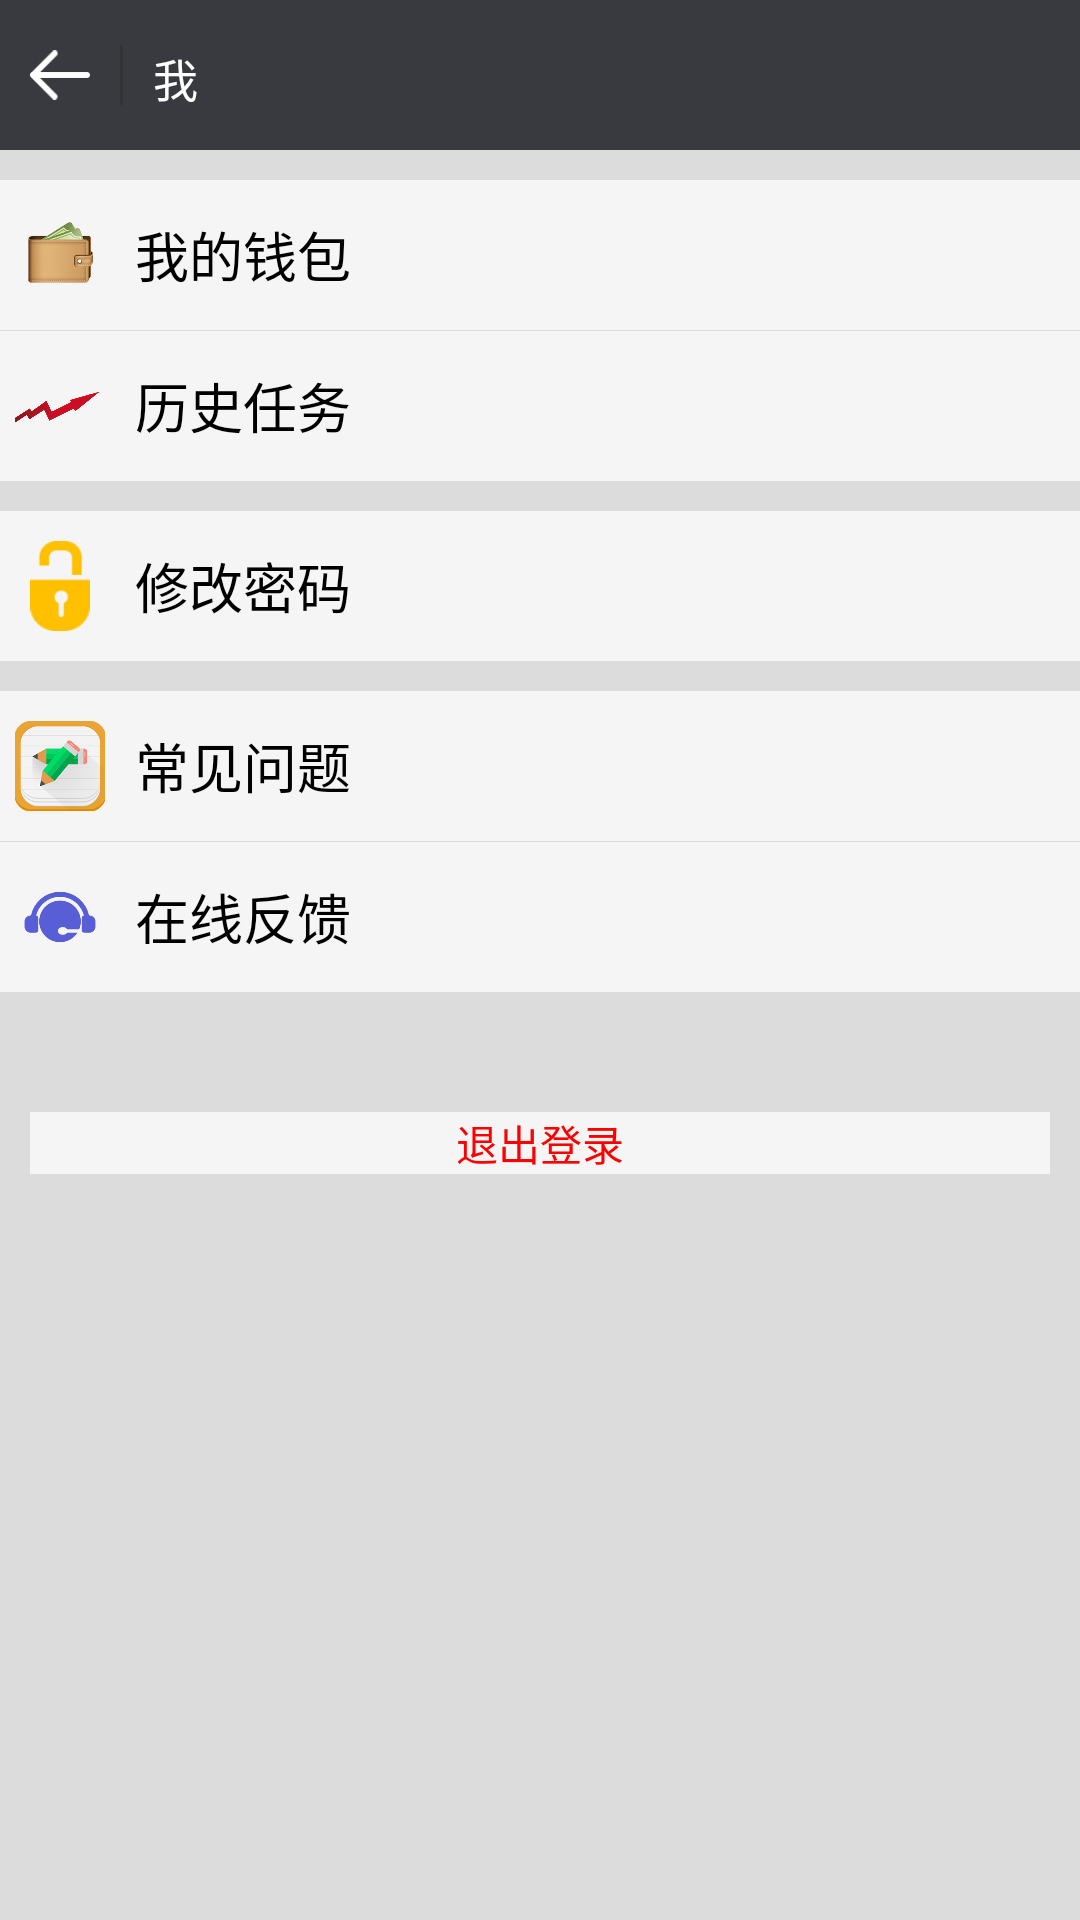

Layout XML and referenced resources for this Android screen:
<!-- AndroidManifest.xml: application theme AppTheme -->
<!-- res/layout/account_info.xml -->
<?xml version="1.0" encoding="utf-8"?>
<LinearLayout xmlns:android="http://schemas.android.com/apk/res/android"
    android:layout_width="match_parent"
    android:layout_height="match_parent"
    android:orientation="vertical"
    android:background="@color/gainsboro" >
    
    <include layout="@layout/title_account"/>

    <LinearLayout
        android:id="@+id/ll_my_wallet"
        android:layout_width="fill_parent"
        android:layout_height="50dp"
        android:layout_marginTop="10dp"
        android:background="@color/whitesmoke"
        android:orientation="horizontal" >

        <ImageButton
            android:id="@+id/icon_wallet"
            android:layout_width="30dp"
            android:layout_height="30dp"
            android:layout_gravity="center_vertical"
            android:layout_marginLeft="5dp"
            android:background="#00000000"
            android:contentDescription="@string/app_name"
            android:scaleType="fitCenter"
            android:src="@drawable/ic_wallet" />

        <TextView
            android:id="@+id/tv_my_wallet"
            android:layout_width="wrap_content"
            android:layout_height="40dp"
            android:layout_gravity="center_vertical"
            android:layout_marginLeft="10dp"
            android:gravity="center"
            android:text="@string/str_wallet"
            android:textSize="18sp"
            android:textColor="@color/black"/>
    </LinearLayout>
    
    <LinearLayout
        android:id="@+id/ll_record_task"
        android:layout_width="fill_parent"
        android:layout_height="50dp"
        android:layout_marginTop="0.1dp"
        android:background="@color/whitesmoke"
        android:orientation="horizontal" >

        <ImageButton
            android:id="@+id/icon_recordtask"
            android:layout_width="30dp"
            android:layout_height="30dp"
            android:layout_gravity="center_vertical"
            android:layout_marginLeft="5dp"
            android:background="#00000000"
            android:contentDescription="@string/app_name"
            android:scaleType="fitCenter"
            android:src="@drawable/icon_recordtask" />

        <TextView
            android:id="@+id/tv_recordtask"
            android:layout_width="wrap_content"
            android:layout_height="40dp"
            android:layout_gravity="center_vertical"
            android:layout_marginLeft="10dp"
            android:gravity="center"
            android:text="@string/str_record_task"
            android:textSize="18sp"
            android:textColor="@color/black"/>
    </LinearLayout>
    
    
    <LinearLayout
        android:id="@+id/per_setting"
        android:layout_width="fill_parent"
        android:layout_height="50dp"
        android:layout_marginTop="10dp"
        android:background="@color/whitesmoke"
        android:orientation="horizontal" >

        <ImageButton
            android:id="@+id/icon_setting"
            android:layout_width="30dp"
            android:layout_height="30dp"
            android:layout_gravity="center_vertical"
            android:layout_marginLeft="5dp"
            android:background="#00000000"
            android:contentDescription="@string/app_name"
            android:scaleType="fitCenter"
            android:src="@drawable/changpwd" />

        <TextView
            android:id="@+id/tv_setting"
            android:layout_width="wrap_content"
            android:layout_height="40dp"
            android:layout_gravity="center_vertical"
            android:layout_marginLeft="10dp"
            android:gravity="center"
            android:text="@string/str_per_setting"
            android:textSize="18sp"
            android:textColor="@color/black"/>
    </LinearLayout>
    
    
    <LinearLayout
        android:id="@+id/ll_faq"
        android:layout_width="fill_parent"
        android:layout_height="50dp"
        android:layout_marginTop="10dp"
        android:background="@color/whitesmoke"
        android:orientation="horizontal" >

        <ImageButton
            android:id="@+id/icon_faq"
            android:layout_width="30dp"
            android:layout_height="30dp"
            android:layout_gravity="center_vertical"
            android:layout_marginLeft="5dp"
            android:background="#00000000"
            android:contentDescription="@string/app_name"
            android:scaleType="fitCenter"
            android:src="@drawable/ic_faq" />

        <TextView
            android:id="@+id/tv_faq"
            android:layout_width="wrap_content"
            android:layout_height="40dp"
            android:layout_gravity="center_vertical"
            android:layout_marginLeft="10dp"
            android:gravity="center"
            android:text="@string/str_FAQ"
            android:textSize="18sp"
            android:textColor="@color/black"/>
    </LinearLayout>
    
    
    <LinearLayout
        android:id="@+id/feedback"
        android:layout_width="fill_parent"
        android:layout_height="50dp"
        android:layout_marginTop="0.1dp"
        android:background="@color/whitesmoke"
        android:orientation="horizontal" >

        <ImageButton
            android:id="@+id/icon_feedback"
            android:layout_width="30dp"
            android:layout_height="30dp"
            android:layout_gravity="center_vertical"
            android:layout_marginLeft="5dp"
            android:background="#00000000"
            android:contentDescription="@string/app_name"
            android:scaleType="fitCenter"
            android:src="@drawable/ic_feedback" />

        <TextView
            android:id="@+id/tv_feedback"
            android:layout_width="wrap_content"
            android:layout_height="40dp"
            android:layout_gravity="center_vertical"
            android:layout_marginLeft="10dp"
            android:gravity="center"
            android:text="@string/str_feedback_pro"
            android:textSize="18sp"
            android:textColor="@color/black"/>
    </LinearLayout>
    
    <Button 
        android:id="@+id/btn_quit"
        android:layout_width="fill_parent"
        android:layout_height="wrap_content"
        android:layout_marginLeft="10dp"
        android:layout_marginRight="10dp"
        android:layout_marginTop="40dp"
        android:text="@string/str_quit"
        android:textColor="@color/red"
        android:background="@color/whitesmoke"/>

</LinearLayout>
<!-- res/layout/title_account.xml (included above) -->
<?xml version="1.0" encoding="utf-8"?>
<RelativeLayout xmlns:android="http://schemas.android.com/apk/res/android"
    android:layout_width="fill_parent"
    android:layout_height="50dp"
    android:orientation="horizontal"
    android:background="#393A3F"
    
     >
    
    <ImageButton 
        android:id="@+id/imgbtn_back"
        android:contentDescription="@string/back_str"
        android:layout_width="20dp"
        android:layout_height="20dp"
        android:layout_gravity="center_vertical"
        android:src="@drawable/back"
        android:background="#00000000"
        android:layout_marginLeft="10dp"
        android:scaleType="fitCenter"
        android:layout_centerVertical="true"
         />
    
    <View 
        android:id="@+id/vertical_divide_line"
        android:layout_width="1dp"
        android:layout_height="20dp"
        android:layout_toRightOf="@id/imgbtn_back"
        android:layout_marginLeft="10dp"
        android:background="#333333"
        android:layout_centerVertical="true"/>
    
    <TextView 
        android:id="@+id/tv_get_sms"
        android:layout_width="wrap_content"
        android:layout_height="20dp"
        android:layout_gravity="center_vertical"
        android:text="@string/str_me"
        android:layout_toRightOf="@id/vertical_divide_line"
        android:layout_marginLeft="10dp"
        android:textSize="15sp"
        android:textColor="#ffffff"
        android:gravity="center"
        android:layout_centerVertical="true"
        />
    
    

</RelativeLayout>
<!-- resources referenced by this layout -->
<resources>
  <color name="black">#000000</color>
  <color name="gainsboro">#DCDCDC</color>
  <color name="red">#FF0000</color>
  <color name="whitesmoke">#F5F5F5</color>
  <!-- drawable back: png bitmap (drawable-hdpi, 444 bytes) -->
  <!-- drawable changpwd: png bitmap (drawable-hdpi, 1160 bytes) -->
  <!-- drawable ic_faq: png bitmap (drawable-hdpi, 33749 bytes) -->
  <!-- drawable ic_feedback: png bitmap (drawable-hdpi, 6352 bytes) -->
  <!-- drawable ic_wallet: png bitmap (drawable-hdpi, 21196 bytes) -->
  <!-- drawable icon_recordtask: png bitmap (drawable-hdpi, 48202 bytes) -->
  <string name="app_name">轻松赚</string>
  <string name="back_str">返回</string>
  <string name="str_FAQ">常见问题</string>
  <string name="str_feedback_pro">在线反馈</string>
  <string name="str_me">我</string>
  <string name="str_per_setting">修改密码</string>
  <string name="str_quit">退出登录</string>
  <string name="str_record_task">历史任务</string>
  <string name="str_wallet">我的钱包</string>
  <style name="AppTheme" parent="AppBaseTheme">
          
          <item name="android:windowIsTranslucent">true</item>
      </style>
  <style name="AppBaseTheme" parent="android:Theme.Light">
          
      </style>
</resources>
